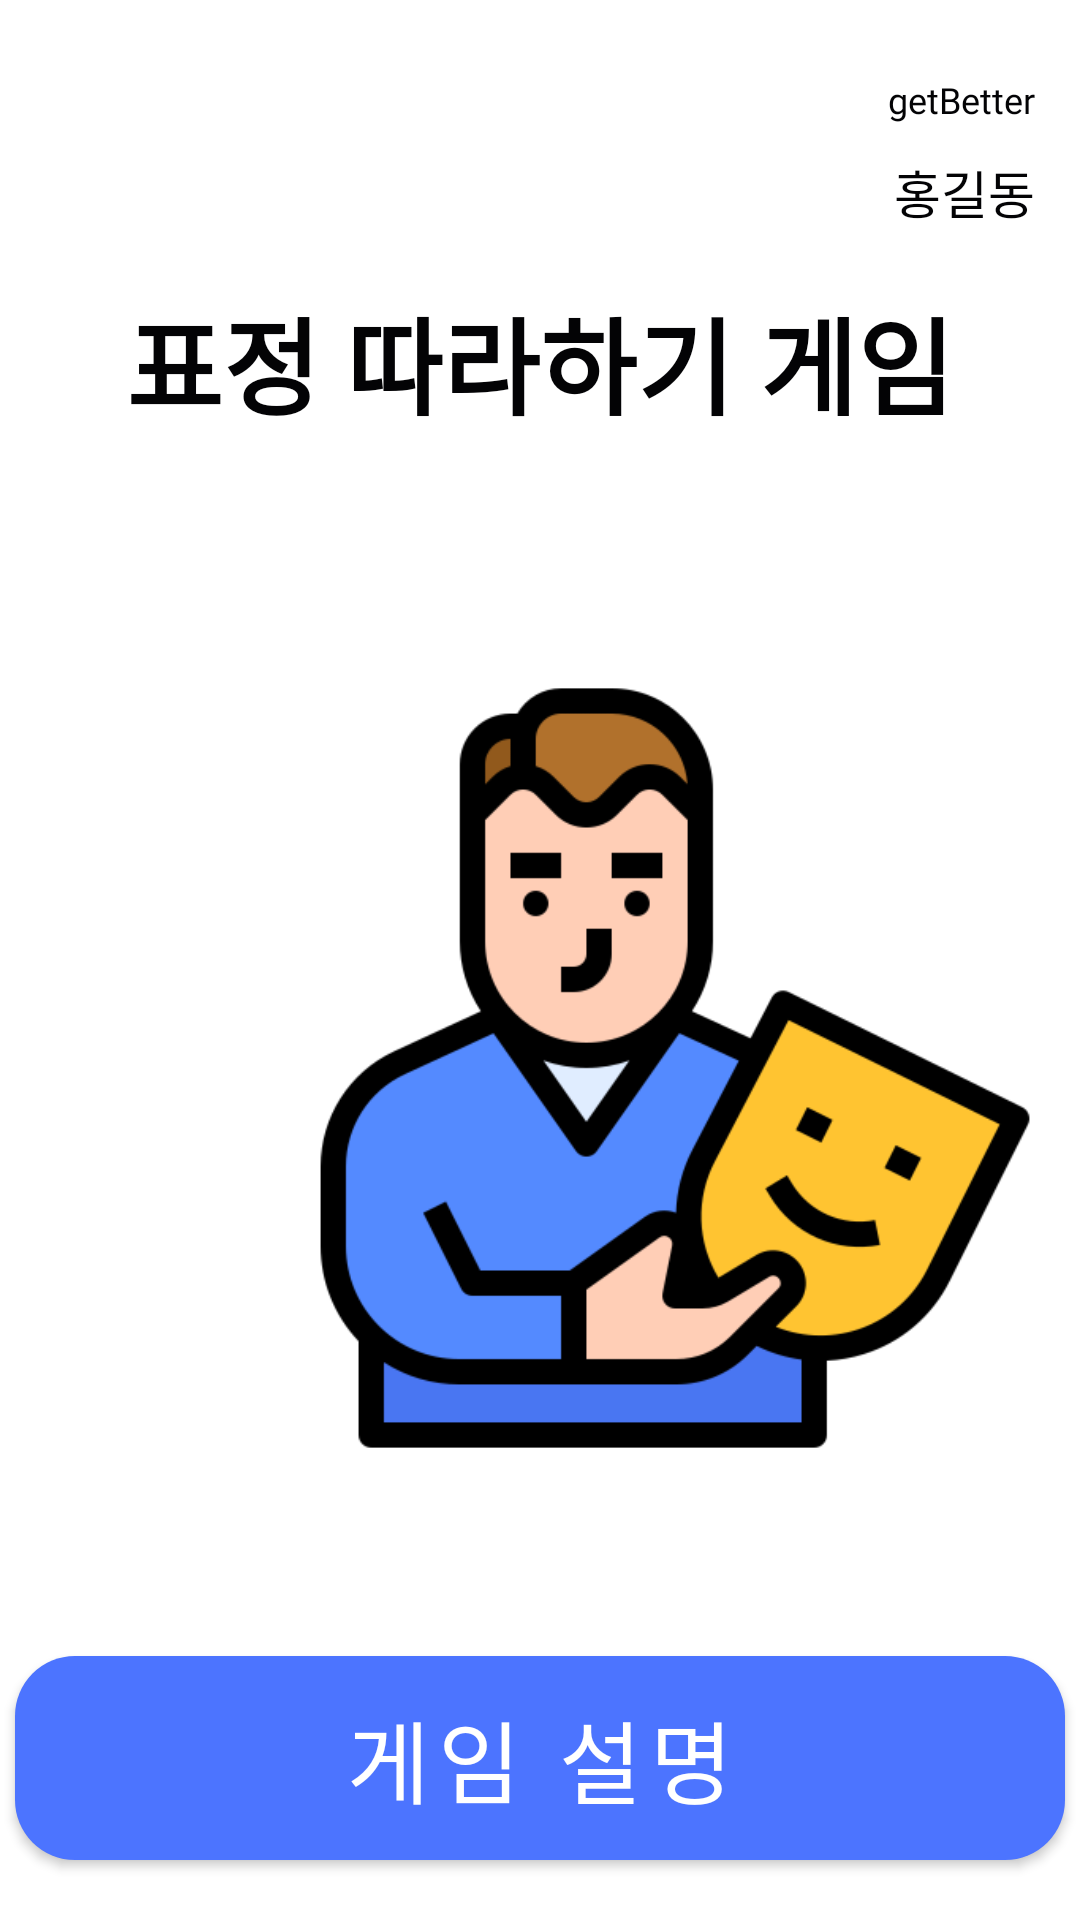

Android layout source for this screen:
<!-- AndroidManifest.xml: application theme AppTheme -->
<!-- res/layout/activity_face_game_set.xml -->
<?xml version="1.0" encoding="utf-8"?>
<RelativeLayout
    xmlns:android="http://schemas.android.com/apk/res/android"
    xmlns:app="http://schemas.android.com/apk/res-auto"
    android:layout_width="match_parent"
    android:layout_height="match_parent" >

    <ImageView
        android:id="@+id/back_button"
        android:onClick="onClick"
        android:layout_width="30dp"
        android:layout_height="30dp"
        android:layout_marginLeft="15dp"
        android:layout_marginTop="25dp"
        android:src="@drawable/back_button" />

    <TextView
        android:id="@+id/gameName"
        android:layout_width="wrap_content"
        android:layout_height="wrap_content"
        android:layout_marginEnd="15dp"
        android:layout_marginTop="25dp"
        android:layout_alignParentEnd="true"
        android:fontFamily="@font/imcre_soojin"
        android:text="getBetter"
        android:textColor="@color/primary_text"
        android:textSize="12sp" />

    <TextView
        android:id="@+id/user_name"
        android:layout_width="wrap_content"
        android:layout_height="wrap_content"
        android:layout_marginEnd="15dp"
        android:layout_marginTop="10dp"
        android:layout_below="@+id/gameName"
        android:layout_alignParentEnd="true"
        android:fontFamily="@font/font"
        android:text="홍길동"
        android:textColor="@color/primary_text"
        android:textSize="17sp" />

    <TextView
        android:id="@+id/title"
        android:layout_width="wrap_content"
        android:layout_height="wrap_content"
        android:layout_below="@id/back_button"
        android:layout_marginTop="40dp"
        android:layout_centerHorizontal="true"
        android:fontFamily="@font/font"
        android:text="표정 따라하기 게임"
        android:textStyle="bold"
        android:textColor="@color/primary_text"
        android:textSize="35sp" />

    <ImageView
        android:id="@+id/imageView"
        android:layout_width="280dp"
        android:layout_height="280dp"
        android:layout_below="@id/title"
        android:layout_marginLeft="90dp"
        android:layout_marginTop="70dp"
        android:scaleType="fitCenter"
        app:srcCompat="@drawable/facial_expression"/>

    <com.google.android.material.button.MaterialButton
        android:id="@+id/game3guide_button"
        android:layout_width="350dp"
        android:layout_height="80dp"
        android:layout_below="@+id/imageView"
        android:layout_centerHorizontal="true"
        android:layout_marginTop="50dp"
        android:fontFamily="@font/font"
        android:text="게임 설명"
        android:textSize="30sp"
        app:cornerRadius="20dp" />

    <com.google.android.material.button.MaterialButton
        android:id="@+id/game3start_button"
        android:layout_width="350dp"
        android:layout_height="80dp"
        android:layout_below="@+id/game3guide_button"
        android:layout_centerHorizontal="true"
        android:layout_marginTop="20dp"
        android:fontFamily="@font/font"
        android:text="게임 시작"
        android:textSize="30sp"
        app:cornerRadius="20dp" />

</RelativeLayout>
<!-- resources referenced by this layout -->
<resources>
  <color name="primary_text">#030305</color>
  <!-- drawable facial_expression: png bitmap (drawable-v24, 27341 bytes) -->
  <style name="AppTheme" parent="Theme.MaterialComponents.Light.DarkActionBar">
          
          <item name="colorPrimary">@color/colorPrimary</item>
          <item name="colorPrimaryDark">@color/colorPrimaryDark</item>
          <item name="colorAccent">@color/colorAccent</item>
  
          
          <item name="windowActionBar">false</item>
          <item name="windowNoTitle">true</item>
      </style>
  <color name="colorPrimary">#4c74ff</color>
  <color name="colorPrimaryDark">#030305</color>
  <color name="colorAccent">#95ACFD</color>
</resources>
